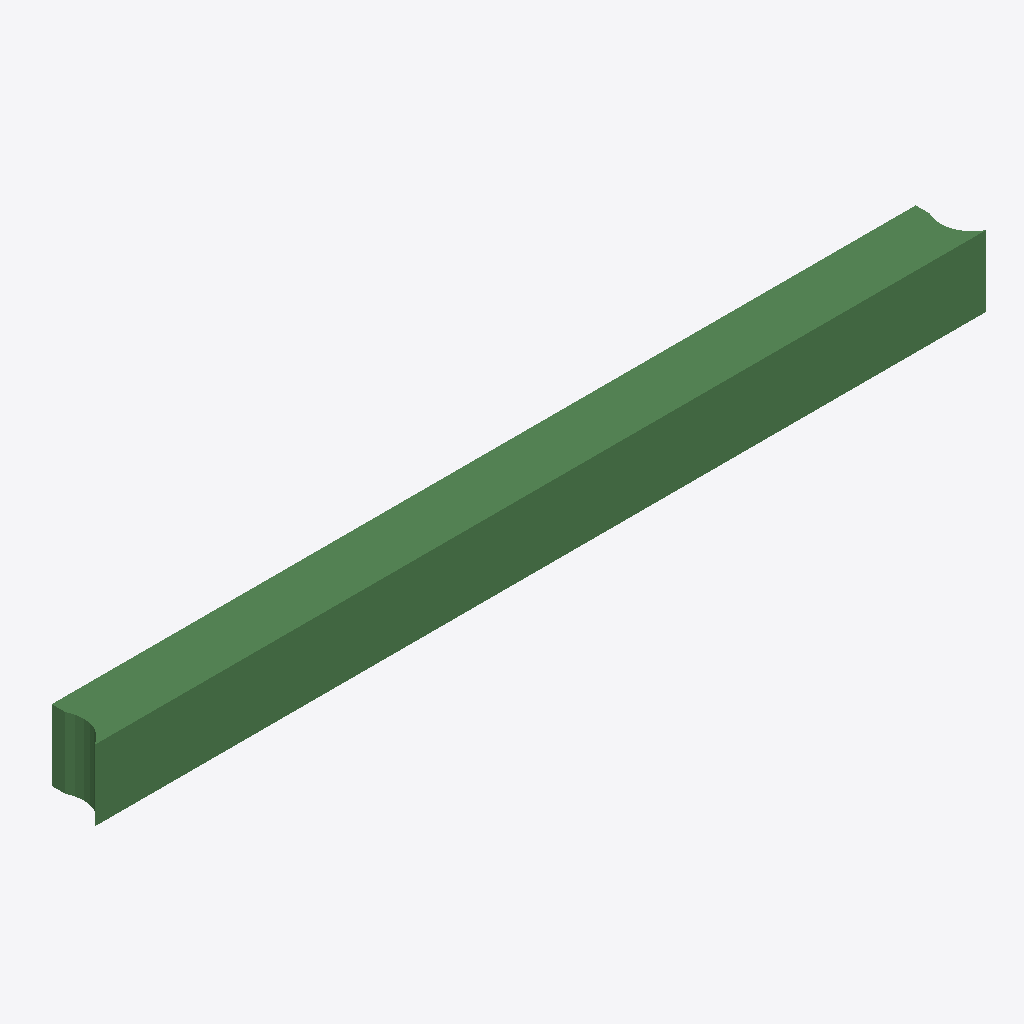
Isometric view of an IFC building model (IFC-SPF (STEP), schema IFC2X3, length unit metre), seen from the south-west, elements coloured by IFC class: 1 beam (green).
Extent 6296.2 m × 400.0 m × 500.0 m (x, y, z). Storeys (1): Default Building Storey at 0.00 m. Elements (1): 1 IfcBeam.

HEADER;
FILE_DESCRIPTION(('ViewDefinition [CoordinationView]'),'2;1');
FILE_NAME('/Users/macbook/Desktop/BIM/data/rst_advanced/IfcBeam212.ifc','2018-08-31T00:06:48-0400',('Unknown Author','info@ifctoolsproject.com'),('Unknown Organization'),'IFC Tools Project - IFC2x3 Java Toolbox','IFC2x3 Java Toolbox 2.0','Unknown Authorizer');
FILE_SCHEMA(('IFC2X3'));
ENDSEC;
DATA;
#143=IFCPROJECT('3FpwVgcxLDheoM2Zu55f$U',#135,'Default Project','Description of Default Project',$,$,$,(#138),#142);
#145=IFCBUILDING('1GfJFqj3bDYfh$7iDeiZ6I',#135,'Default Building','Description',$,#144,$,$,.ELEMENT.,$,$,$);
#146=IFCBUILDINGSTOREY('0tXlApoxv5tBkg4XYXHtO8',#135,'Default Building Storey','Description',$,#144,$,$,.ELEMENT.,$);
#1=IFCBEAM('2UD3D7uxP8kecbbBCRtz9V',#2,'M_Concrete-Rectangular Beam:400 x 800mm:151769',$,'M_Concrete-Rectangular Beam:400 x 800mm:69975',#3,#4,'151769');
ENDSEC;
